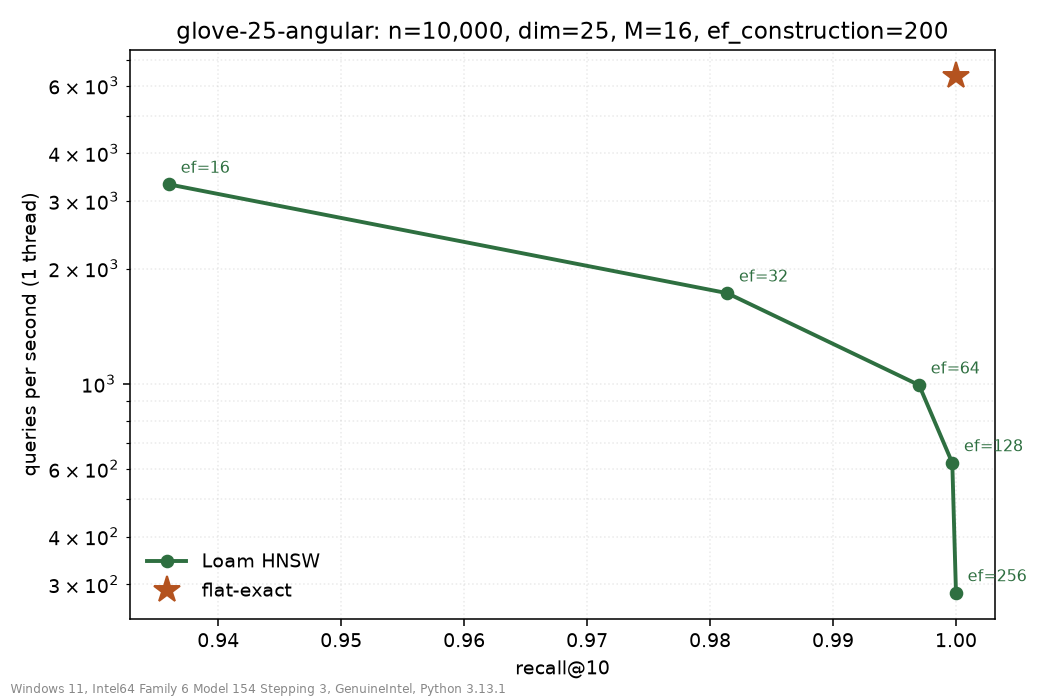

Data behind this chart, as committed beside it:
ef, recall, qps, mean_distance_computations, mean_visited, mean_hops, mean_latency_ms, k, n, dim, M, ef_construction, selection, hierarchical, metric, dataset, build_seconds, index
16, 0.936, 3315, 397.2, 397.2, 23.49, 0.3016, 10, 10000, 25, 16, 200, heuristic, True, cosine, glove-25-angular, 44.58, loam-hnsw
32, 0.9814, 1725, 618.4, 618.4, 38.85, 0.5797, 10, 10000, 25, 16, 200, heuristic, True, cosine, glove-25-angular, 44.58, loam-hnsw
64, 0.997, 993, 1002, 1002, 70.49, 1.007, 10, 10000, 25, 16, 200, heuristic, True, cosine, glove-25-angular, 44.58, loam-hnsw
128, 0.9997, 622.4, 1623, 1623, 134.3, 1.607, 10, 10000, 25, 16, 200, heuristic, True, cosine, glove-25-angular, 44.58, loam-hnsw
256, 1.0, 285.1, 2595, 2595, 262.2, 3.507, 10, 10000, 25, 16, 200, heuristic, True, cosine, glove-25-angular, 44.58, loam-hnsw
0, 1.0, 6349, 10000, 10000, 0.0, 0.1575, 10, 10000, 25, 0, 0, n/a, False, cosine, glove-25-angular, 0.0, flat-exact
